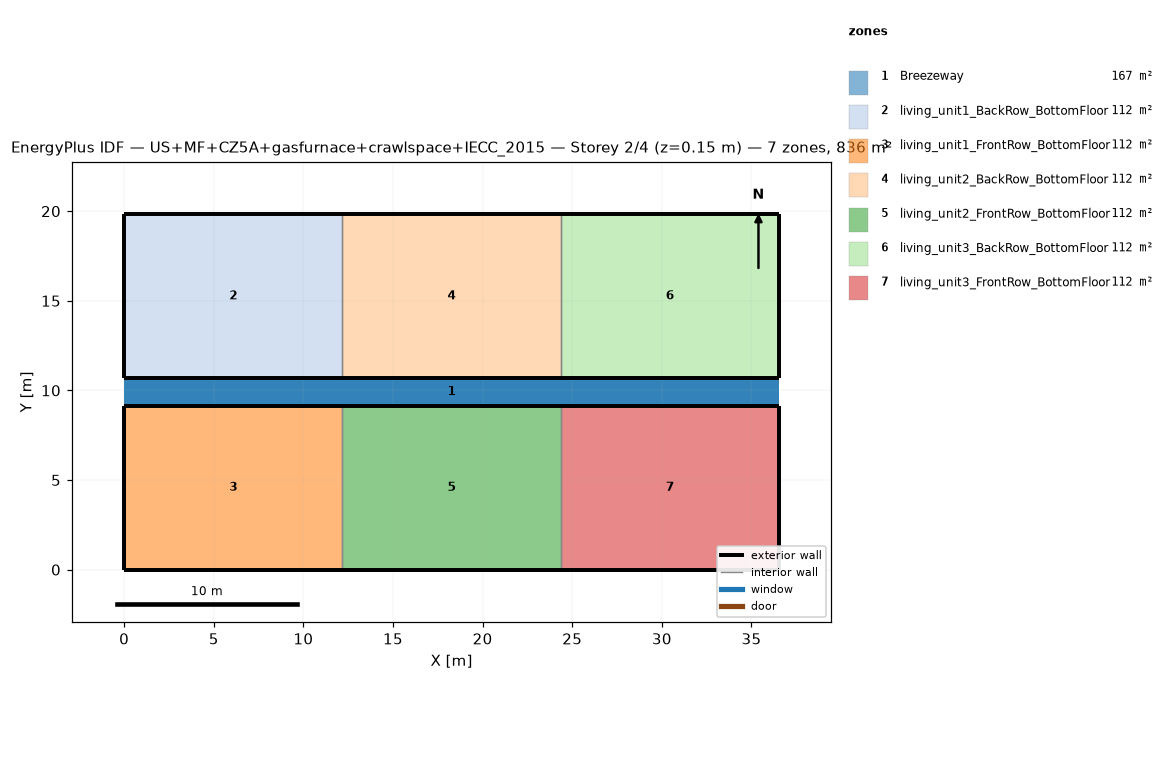
=== STOREY PLAN SPEC (per zone: floor XY polygon, exterior-wall plan segments, windows/doors) ===
zone 1: Breezeway  (167.0 m²)
  floor: (36.54, 9.16) (0.00, 9.16) (0.00, 10.68) (36.54, 10.68)
  floor: (36.54, 9.16) (0.00, 9.16) (0.00, 10.68) (36.54, 10.68)
  floor: (36.54, 9.16) (0.00, 9.16) (0.00, 10.68) (36.54, 10.68)
zone 2: living_unit1_BackRow_BottomFloor  (111.5 m²)
  floor: (12.18, 10.68) (0.00, 10.68) (0.00, 19.84) (12.18, 19.84)
  exterior wall: (0.00, 10.68) – (12.18, 10.68)  [12.2 m]
  exterior wall: (12.18, 19.84) – (0.00, 19.84)  [12.2 m]
  exterior wall: (0.00, 19.84) – (0.00, 10.68)  [9.2 m]
  interior walls: 1
zone 3: living_unit1_FrontRow_BottomFloor  (111.5 m²)
  floor: (12.18, 0.00) (0.00, 0.00) (0.00, 9.16) (12.18, 9.16)
  exterior wall: (0.00, 0.00) – (12.18, 0.00)  [12.2 m]
  exterior wall: (12.18, 9.16) – (0.00, 9.16)  [12.2 m]
  exterior wall: (0.00, 9.16) – (0.00, 0.00)  [9.2 m]
  interior walls: 1
zone 4: living_unit2_BackRow_BottomFloor  (111.5 m²)
  floor: (24.36, 10.68) (12.18, 10.68) (12.18, 19.84) (24.36, 19.84)
  exterior wall: (12.18, 10.68) – (24.36, 10.68)  [12.2 m]
  exterior wall: (24.36, 19.84) – (12.18, 19.84)  [12.2 m]
  interior walls: 2
zone 5: living_unit2_FrontRow_BottomFloor  (111.5 m²)
  floor: (24.36, 0.00) (12.18, 0.00) (12.18, 9.16) (24.36, 9.16)
  exterior wall: (12.18, 0.00) – (24.36, 0.00)  [12.2 m]
  exterior wall: (24.36, 9.16) – (12.18, 9.16)  [12.2 m]
  interior walls: 2
zone 6: living_unit3_BackRow_BottomFloor  (111.5 m²)
  floor: (36.54, 10.68) (24.36, 10.68) (24.36, 19.84) (36.54, 19.84)
  exterior wall: (24.36, 10.68) – (36.54, 10.68)  [12.2 m]
  exterior wall: (36.54, 10.68) – (36.54, 19.84)  [9.2 m]
  exterior wall: (36.54, 19.84) – (24.36, 19.84)  [12.2 m]
  interior walls: 1
zone 7: living_unit3_FrontRow_BottomFloor  (111.5 m²)
  floor: (36.54, 0.00) (24.36, 0.00) (24.36, 9.16) (36.54, 9.16)
  exterior wall: (24.36, 0.00) – (36.54, 0.00)  [12.2 m]
  exterior wall: (36.54, 0.00) – (36.54, 9.16)  [9.2 m]
  exterior wall: (36.54, 9.16) – (24.36, 9.16)  [12.2 m]
  interior walls: 1

=== DERIVED (storey summary) ===
Building: US+MF+CZ5A+gasfurnace+crawlspace+IECC_2015
Storey: 2 of 4  (floor level z = 0.15 m)
Storey gross floor area: 836.2 m²
Zones on this storey: 7
  - Breezeway: floor 167.0 m²
  - living_unit1_BackRow_BottomFloor: floor 111.5 m²; exterior wall 33.5 m (86.9 m²); WWR 0.0%
  - living_unit1_FrontRow_BottomFloor: floor 111.5 m²; exterior wall 33.5 m (86.9 m²); WWR 0.0%
  - living_unit2_BackRow_BottomFloor: floor 111.5 m²; exterior wall 24.4 m (63.1 m²); WWR 0.0%
  - living_unit2_FrontRow_BottomFloor: floor 111.5 m²; exterior wall 24.4 m (63.1 m²); WWR 0.0%
  - living_unit3_BackRow_BottomFloor: floor 111.5 m²; exterior wall 33.5 m (86.9 m²); WWR 0.0%
  - living_unit3_FrontRow_BottomFloor: floor 111.5 m²; exterior wall 33.5 m (86.9 m²); WWR 0.0%
Zone adjacency (shared interzone walls):
  - living_unit1_BackRow_BottomFloor ↔ living_unit2_BackRow_BottomFloor
  - living_unit1_FrontRow_BottomFloor ↔ living_unit2_FrontRow_BottomFloor
  - living_unit2_BackRow_BottomFloor ↔ living_unit3_BackRow_BottomFloor
  - living_unit2_FrontRow_BottomFloor ↔ living_unit3_FrontRow_BottomFloor